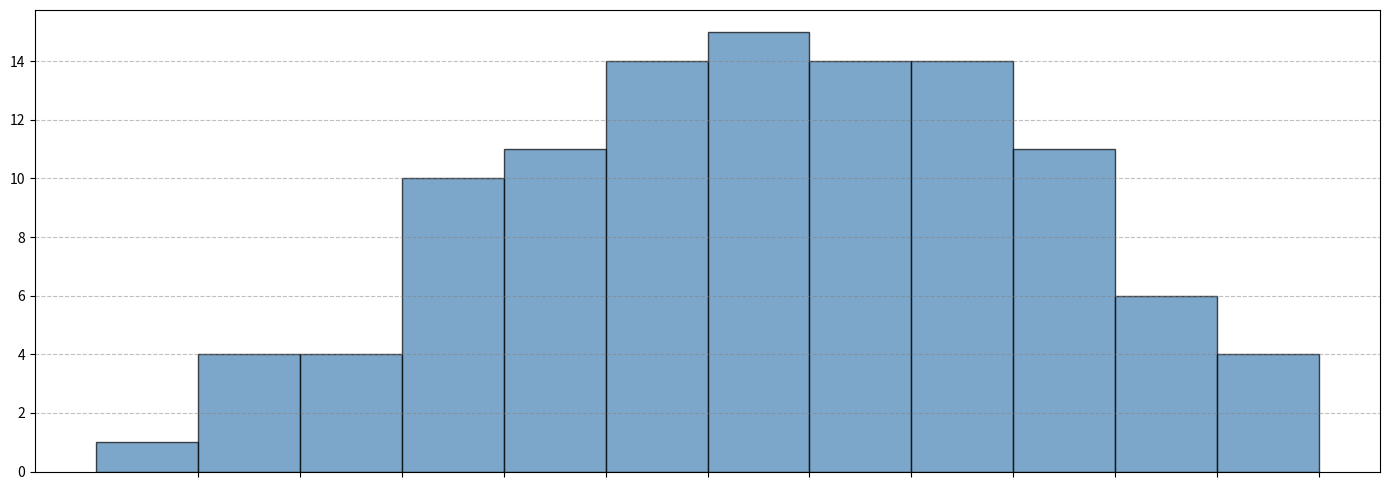

Reproduce this figure in Python.
import matplotlib.pyplot as plt
import numpy as np

# Data
monthly_observations = [
    [2, 3, 1, 5, 6, 4, 3, 5, 6, 7, 9, 10],
    [1, 0, 4, 3, 7, 6, 8, 9, 10, 12, 6, 5],
    # Removed third data group: [7, 8, 10, 6, 5, 4, 9, 10, 11, 12, 6, 7]
    [2, 4, 3, 5, 6, 1, 3, 5, 7, 8, 9, 11],
    [6, 8, 7, 5, 4, 3, 9, 10, 8, 7, 4, 5],
    [4, 2, 3, 7, 9, 6, 5, 8, 7, 6, 8, 9],
    [8, 9, 7, 6, 8, 5, 4, 6, 8, 10, 7, 5],
    [5, 4, 3, 7, 9, 8, 7, 6, 10, 12, 9, 8],
    [2, 3, 1, 5, 6, 4, 3, 5, 6, 7, 8, 7],
    [4, 6, 5, 7, 8, 4, 6, 9, 10, 11, 9, 8]
]

# Consolidate data for the histogram
all_months = np.concatenate(monthly_observations)

# Create a single histogram plot
fig, ax1 = plt.subplots(figsize=(14, 5))

# Histogram
ax1.hist(all_months, bins=12, color='steelblue', edgecolor='black', alpha=0.7)
ax1.set_xticks(np.arange(1, 13))
ax1.set_xticklabels([])
ax1.yaxis.grid(True, linestyle='--', which='major', color='grey', alpha=0.5)

plt.tight_layout()
plt.show()
